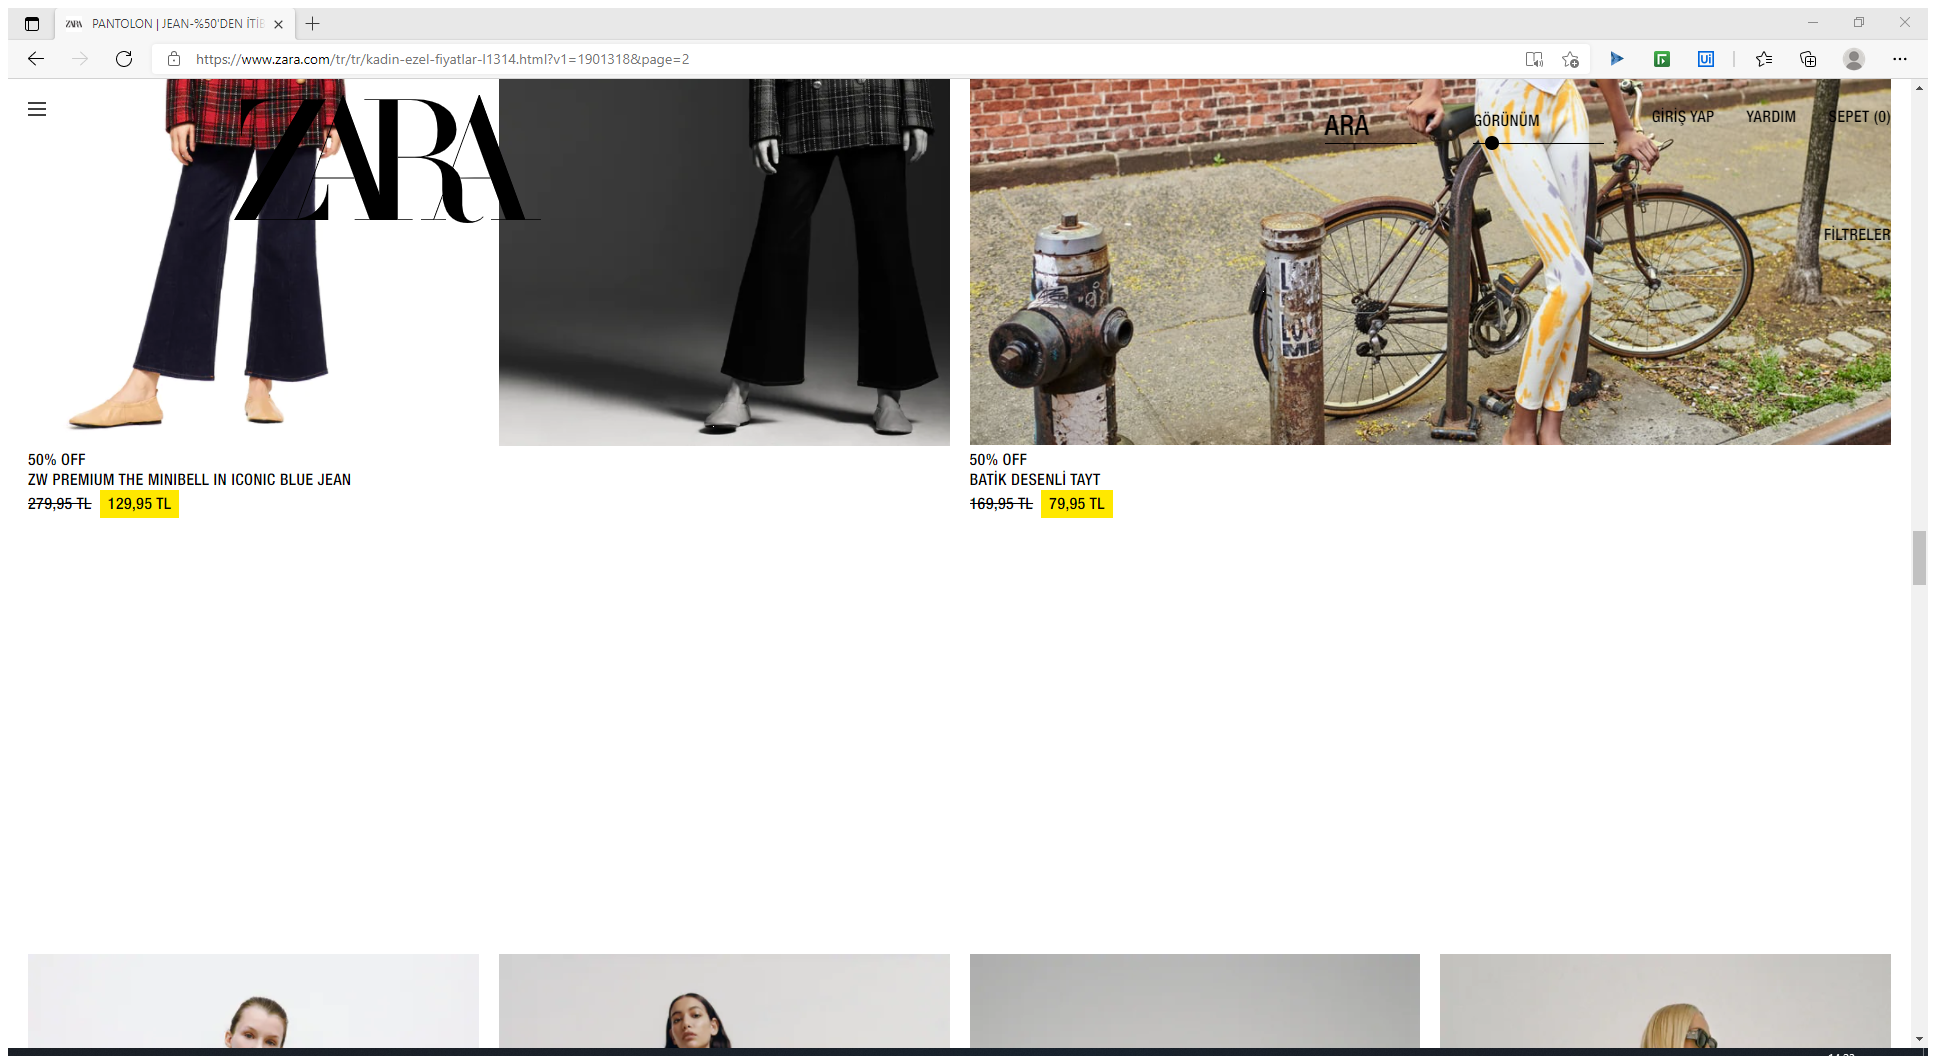
Workflow: ZaraProcess

Step 1: Attach Browser 'PANTOLONJ Page' in window '* | ZARA Türkiye' (msedge.exe)

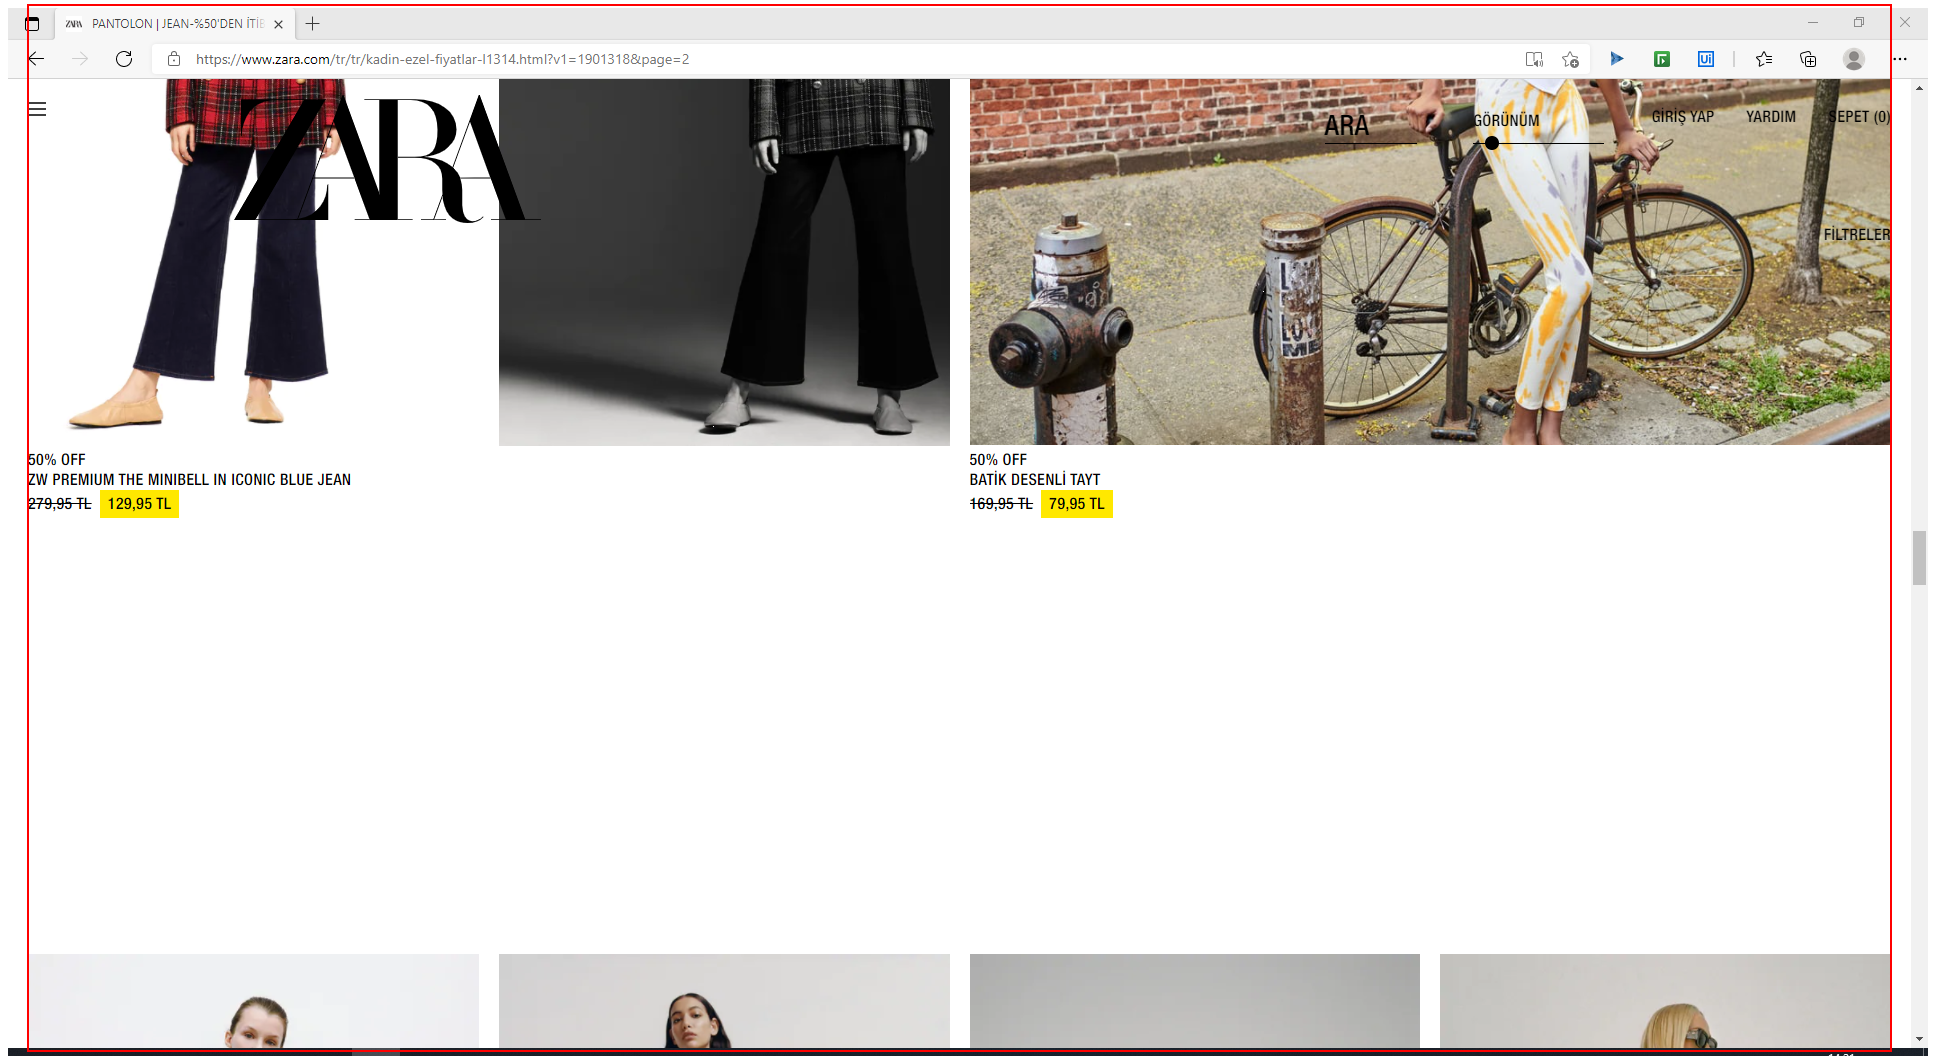
Step 2: get-text from the list

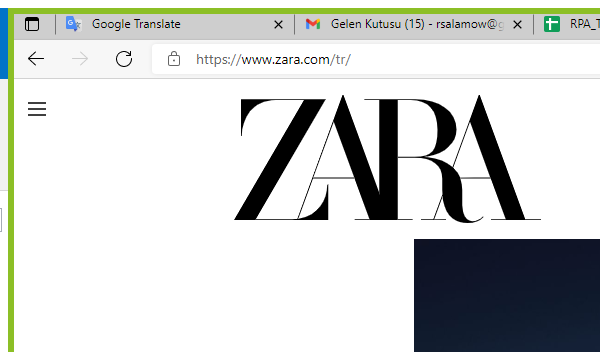
Step 3: Attach Browser Edge (msedge.exe)